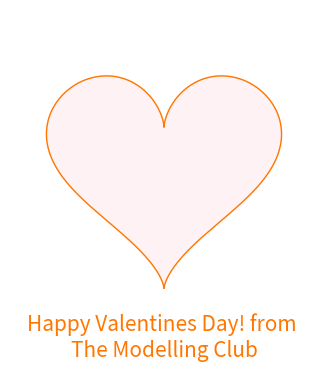

Write the Python code that produced this figure.
'''
 This Python script is a fun and creative way to celebrate Valentine's Day with the Modelling Club members. We've created an animated heart shape generated entirely from sine and cosine functions. The heart pulsates gently, which symbolizes the warmth and joy of love and friendship.

[redacted]
'''


import numpy as np
import matplotlib.pyplot as plt
import matplotlib.animation as animation

# Parametric equations for the heart shape
def heart_shape(t):
    x = 16 * np.sin(t)**3
    y = 13 * np.cos(t) - 5 * np.cos(2*t) - 2 * np.cos(3*t) - np.cos(4*t)
    return x, y


def update(frame):
    ax.clear()
    ax.set_xlim(-20, 20)
    ax.set_ylim(-20, 20)
    ax.set_aspect('equal')
    ax.axis('off')
    
    ax.text(0, -25, 'Happy Valentines Day! from \nThe Modelling Club', fontsize=15, color='#FF7700', ha='center')

    t = np.linspace(0, 2 * np.pi, 1000)
    x, y = heart_shape(t)
    
    # Add a small pulsating effect by scaling the heart
    scale = 1 + 0.1 * np.sin(frame * 0.1)
    x_scaled = x * scale
    y_scaled = y * scale
    
    ax.plot(x_scaled, y_scaled, color='#FF7700', linewidth=1)
    ax.fill(x_scaled, y_scaled, color='pink', alpha=0.2)
    
    return ax


fig, ax = plt.subplots(figsize=(4, 4))
ax.set_xlim(-20, 20)
ax.set_ylim(-20, 20)
ax.set_aspect('equal')
ax.axis('off')

ani = animation.FuncAnimation(fig, update, frames=100, interval=50, blit=False)

# Save the animation to the directory.
ani.save('animated_love_tmc.gif', writer='pillow')
plt.show()